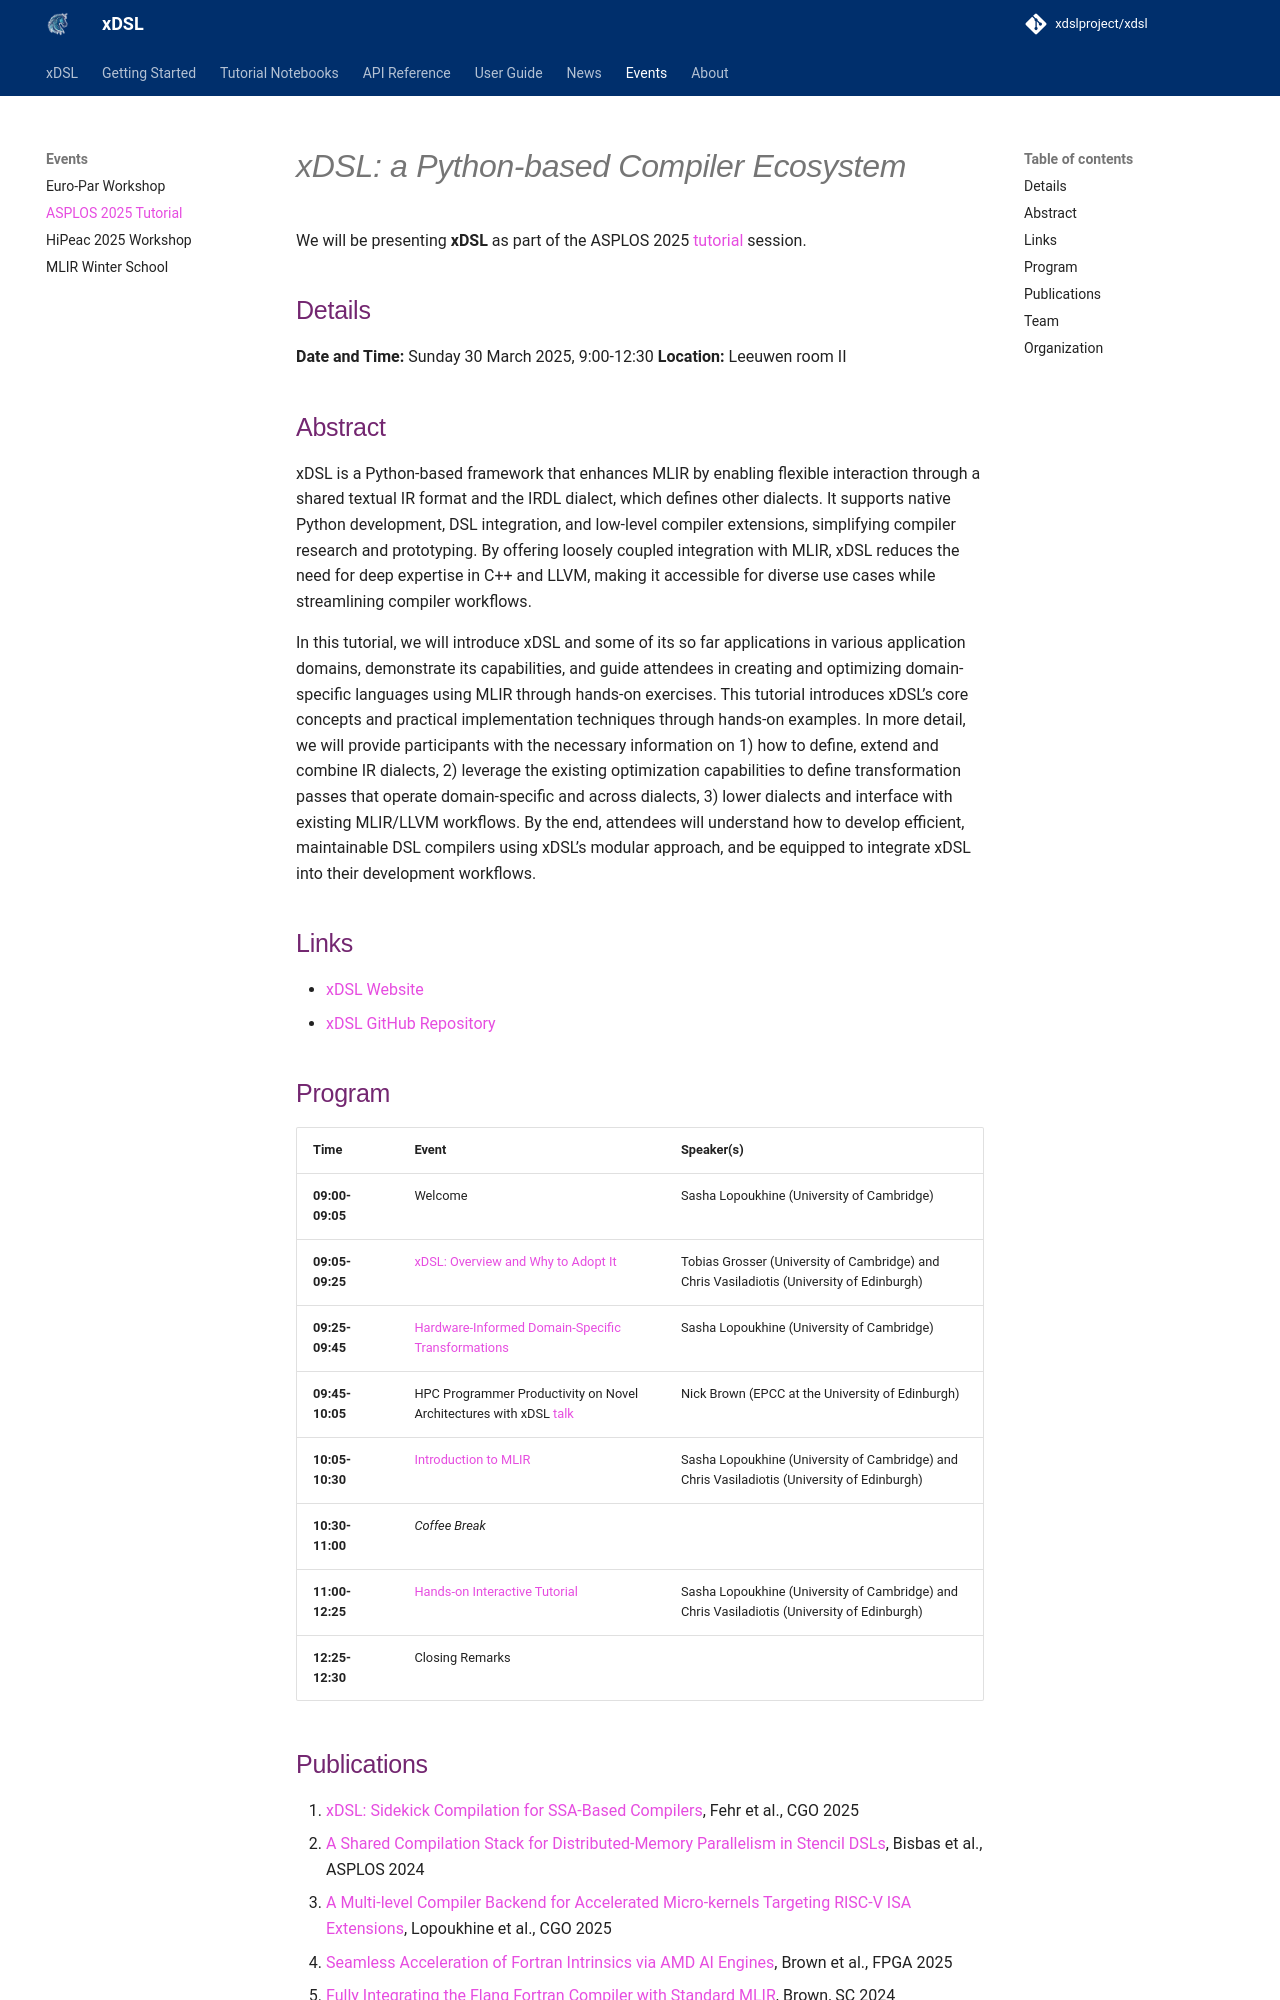

repository: xdslproject/xdslproject.github.io · page: events/2025-ASPLOS/index.html · generator: mkdocs

---
date: 2025-03-30
title: ASPLOS 2025 Tutorial
---

# _xDSL: a Python-based Compiler Ecosystem_

We will be presenting **xDSL** as part of the ASPLOS 2025
[tutorial](https://www.asplos-conference.org/asplos2025/workshops-and-tutorials/)
session.

## Details

**Date and Time:** Sunday 30 March 2025, 9:00-12:30
**Location:** Leeuwen room II

## Abstract

xDSL is a Python-based framework that enhances MLIR by enabling flexible
interaction through a shared textual IR format and the IRDL dialect, which
defines other dialects. It supports native Python development, DSL integration,
and low-level compiler extensions, simplifying compiler research and
prototyping. By offering loosely coupled integration with MLIR, xDSL reduces the
need for deep expertise in C++ and LLVM, making it accessible for diverse use
cases while streamlining compiler workflows.

In this tutorial, we will introduce xDSL and some of its so far applications in
various application domains, demonstrate its capabilities, and guide attendees
in creating and optimizing domain-specific languages using MLIR through hands-on
exercises. This tutorial introduces xDSL's core concepts and practical
implementation techniques through hands-on examples. In more detail, we will
provide participants with the necessary information on 1) how to define, extend
and combine IR dialects, 2) leverage the existing optimization capabilities to
define transformation passes that operate domain-specific and across dialects,
3) lower dialects and interface with existing MLIR/LLVM workflows. By the end,
attendees will understand how to develop efficient, maintainable DSL compilers
using xDSL's modular approach, and be equipped to integrate xDSL into their
development workflows.

## Links

- [xDSL Website](https://xdsl.dev)
- [xDSL GitHub Repository](https://github.com/xdslproject/xdsl)

## Program

  | **Time**        | **Event**                                                                                                                       | **Speaker(s)**                                                                              |
  |-----------------|---------------------------------------------------------------------------------------------------------------------------------|---------------------------------------------------------------------------------------------|
  | **09:00-09:05** | Welcome                                                                                                                         | Sasha Lopoukhine (University of Cambridge)                                                  |
  | **09:05-09:25** | [xDSL: Overview and Why to Adopt It](../assets/pdfs/2025-03-30-ASPLOS-tutorial-overview.pdf)                                       | Tobias Grosser (University of Cambridge) and Chris Vasiladiotis (University of Edinburgh)   |
  | **09:25-09:45** | [Hardware-Informed Domain-Specific Transformations](../assets/pdfs/2025-03-30-ASPLOS-tutorial-autotuner.pdf)                       | Sasha Lopoukhine (University of Cambridge)                                                  |
  | **09:45-10:05** | HPC Programmer Productivity on Novel Architectures with xDSL [talk](https://us02web.zoom.us/clips/share/HHClsGDTSSuEW-MLtWZ3Cg) | Nick Brown (EPCC at the University of Edinburgh)                                            |
  | **10:05-10:30** | [Introduction to MLIR](https://docs.xdsl.dev/notebooks/mlir_ir/)                                                      | Sasha Lopoukhine (University of Cambridge) and Chris Vasiladiotis (University of Edinburgh) |
  | **10:30-11:00** | _Coffee Break_                                                                                                                  |                                                                                             |
  | **11:00-12:25** | [Hands-on Interactive Tutorial](https://docs.xdsl.dev/marimo/)                                                     | Sasha Lopoukhine (University of Cambridge) and Chris Vasiladiotis (University of Edinburgh) |
  | **12:25-12:30** | Closing Remarks                                                                                                                 |                                                                                             |
